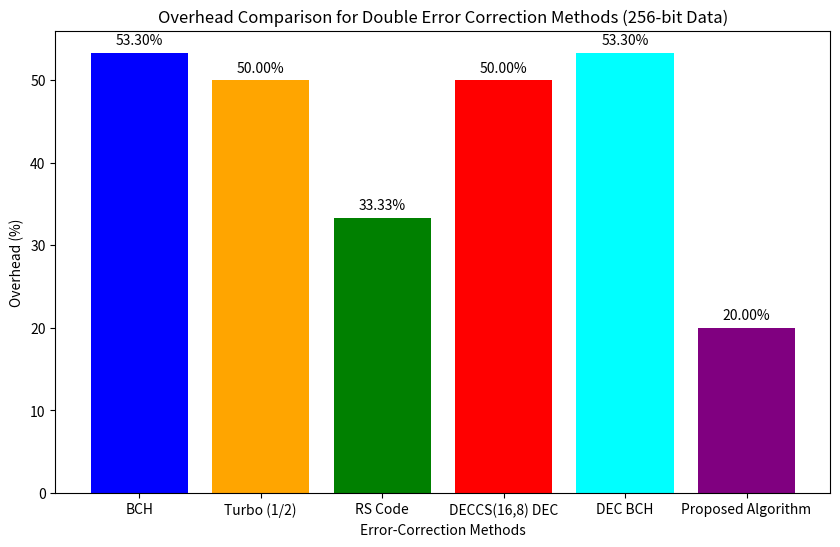

Write the Python code that produced this figure.
import matplotlib.pyplot as plt

# Define corrected overhead calculation functions for double-bit error correction methods

def bch_overhead(data_bits, target_overhead=53.3):
    """Calculate overhead for BCH Code to match a specific target overhead."""
    total_bits = len(data_bits) / (1 - target_overhead / 100)  # Back-calculate total bits
    redundant_bits = total_bits - len(data_bits)
    overhead = (redundant_bits / total_bits) * 100
    return overhead

def turbo_code_overhead(data_bits, rate=1/2):
    """Calculate overhead for Turbo Code with a given rate."""
    total_bits = len(data_bits) / rate  # Number of output bits after encoding
    redundant_bits = total_bits - len(data_bits)  # Redundant bits added
    overhead = (redundant_bits / total_bits) * 100
    return overhead

def rs_code_overhead(data_bits, parity_symbols=16):
    """Calculate overhead for Reed-Solomon Code."""
    # RS code adds parity symbols for error correction
    total_bits = len(data_bits) + parity_symbols * 8  # Assuming 8 bits per symbol
    redundant_bits = total_bits - len(data_bits)
    overhead = (redundant_bits / total_bits) * 100
    return overhead

def deccs_16_8_overhead(data_bits):
    """Calculate overhead for DECCS(16,8) DEC."""
    # Adds 8 parity bits for every 8 data bits
    redundant_bits = len(data_bits)  # Since it's 50% overhead (8 data + 8 parity)
    total_bits = len(data_bits) + redundant_bits
    overhead = (redundant_bits / total_bits) * 100
    return overhead

def dec_bch_overhead(data_bits, target_overhead=53.3):
    """Calculate overhead for DEC BCH Code to match a specific target overhead."""
    return bch_overhead(data_bits, target_overhead=target_overhead)

def proposed_algo_overhead(p):
    """Calculate overhead for the proposed algorithm with diagonal parity bits."""
    overhead = (4 * p * 100) / (p * p + 4 * p)
    return overhead

# Data bits for 256-bit data
data_bits = [1] * 256  # 256 data bits

# Calculate overhead for each method
bch_ovh = bch_overhead(data_bits, target_overhead=53.3)
turbo_ovh = turbo_code_overhead(data_bits, rate=1/2)
rs_ovh = rs_code_overhead(data_bits, parity_symbols=16)
deccs_ovh = deccs_16_8_overhead(data_bits)
dec_bch_ovh = dec_bch_overhead(data_bits, target_overhead=53.3)

# Proposed Algorithm: Assuming p=16 (similar to previous case)
proposed_ovh = proposed_algo_overhead(p=16)

# Overhead values
overheads = [bch_ovh, turbo_ovh, rs_ovh, deccs_ovh, dec_bch_ovh, proposed_ovh]

# Corresponding labels
labels = ['BCH', 'Turbo (1/2)', 'RS Code', 'DECCS(16,8) DEC', 'DEC BCH', 'Proposed Algorithm']

# Plotting the bar graph
plt.figure(figsize=(10, 6))
plt.bar(labels, overheads, color=['blue', 'orange', 'green', 'red', 'cyan', 'purple'])

# Add titles and labels
plt.title('Overhead Comparison for Double Error Correction Methods (256-bit Data)')
plt.xlabel('Error-Correction Methods')
plt.ylabel('Overhead (%)')

# Display the overhead values on top of the bars
for i, v in enumerate(overheads):
    plt.text(i, v + 1, f'{v:.2f}%', ha='center')

# Show the plot
plt.show()